The GitHub repository zakuangyong/yolov11-view-cls-train contains a labelled image folder "car-view-cls" with 8 categories: back, back left side 45 degrees, back right side 45 degrees, front, front left side 45 degrees, front right side 45 degrees, left side, right side. Examples follow, each with its label.

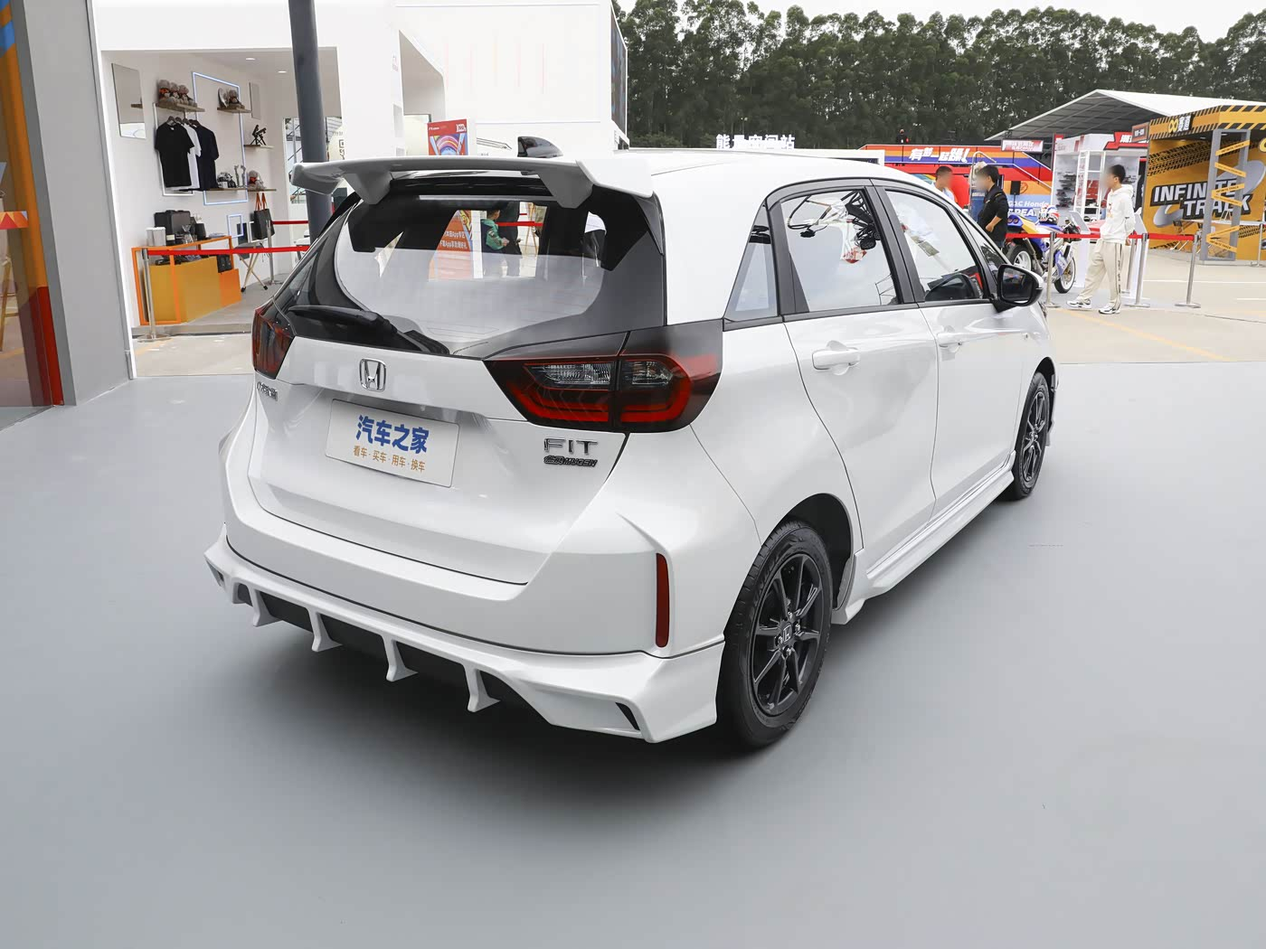
Label: back right side 45 degrees

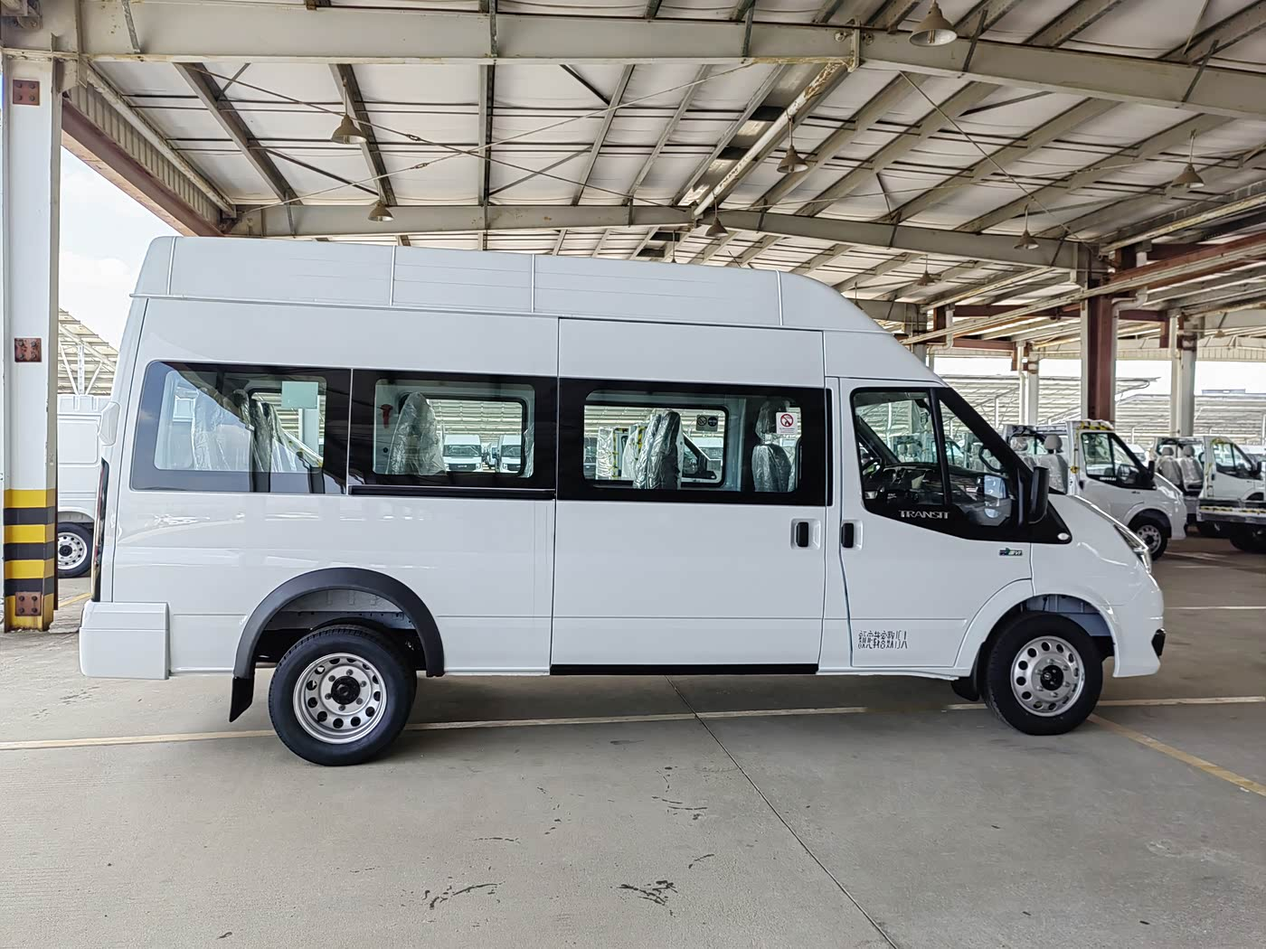
Label: right side

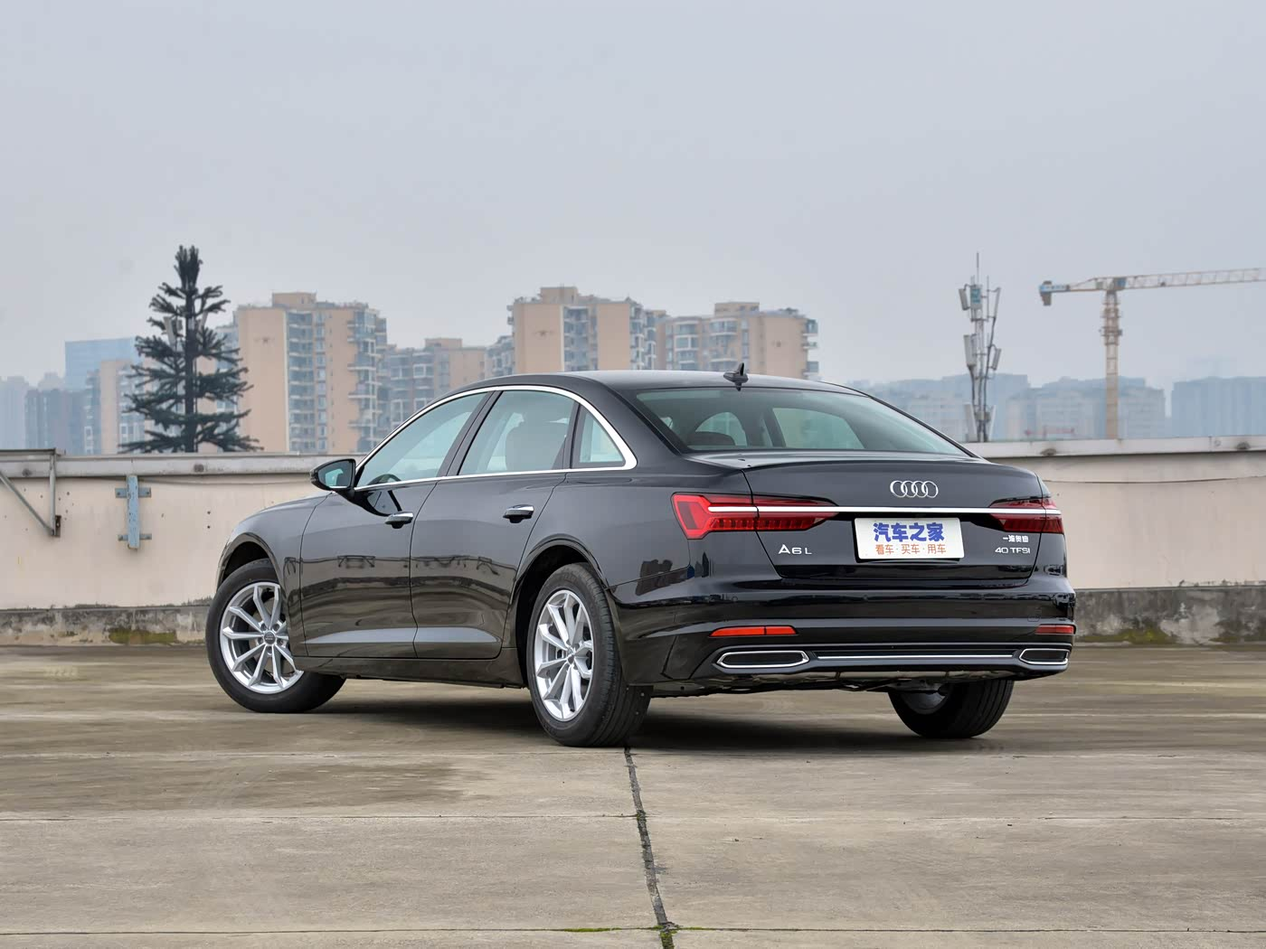
Label: back left side 45 degrees

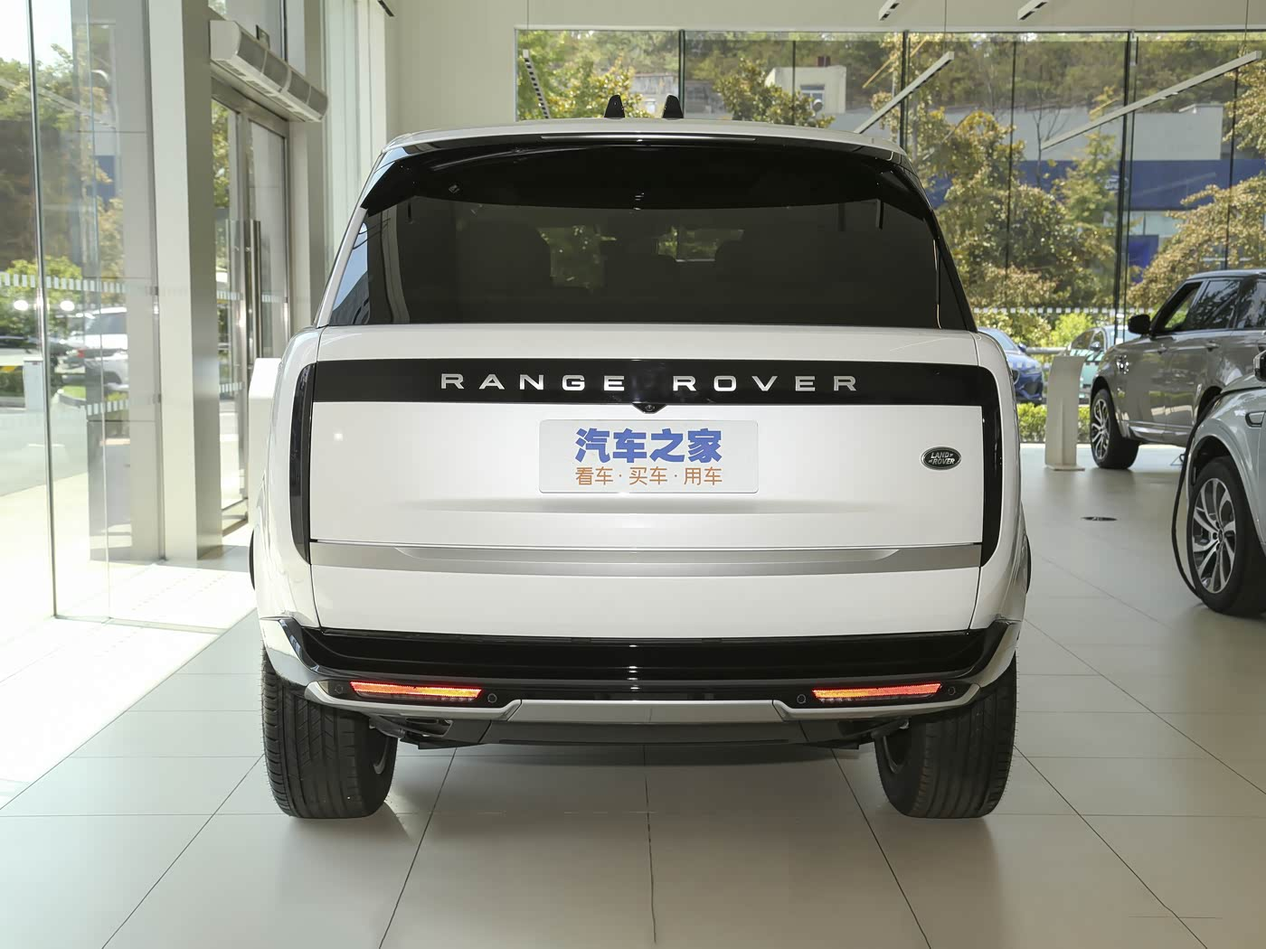
Label: back

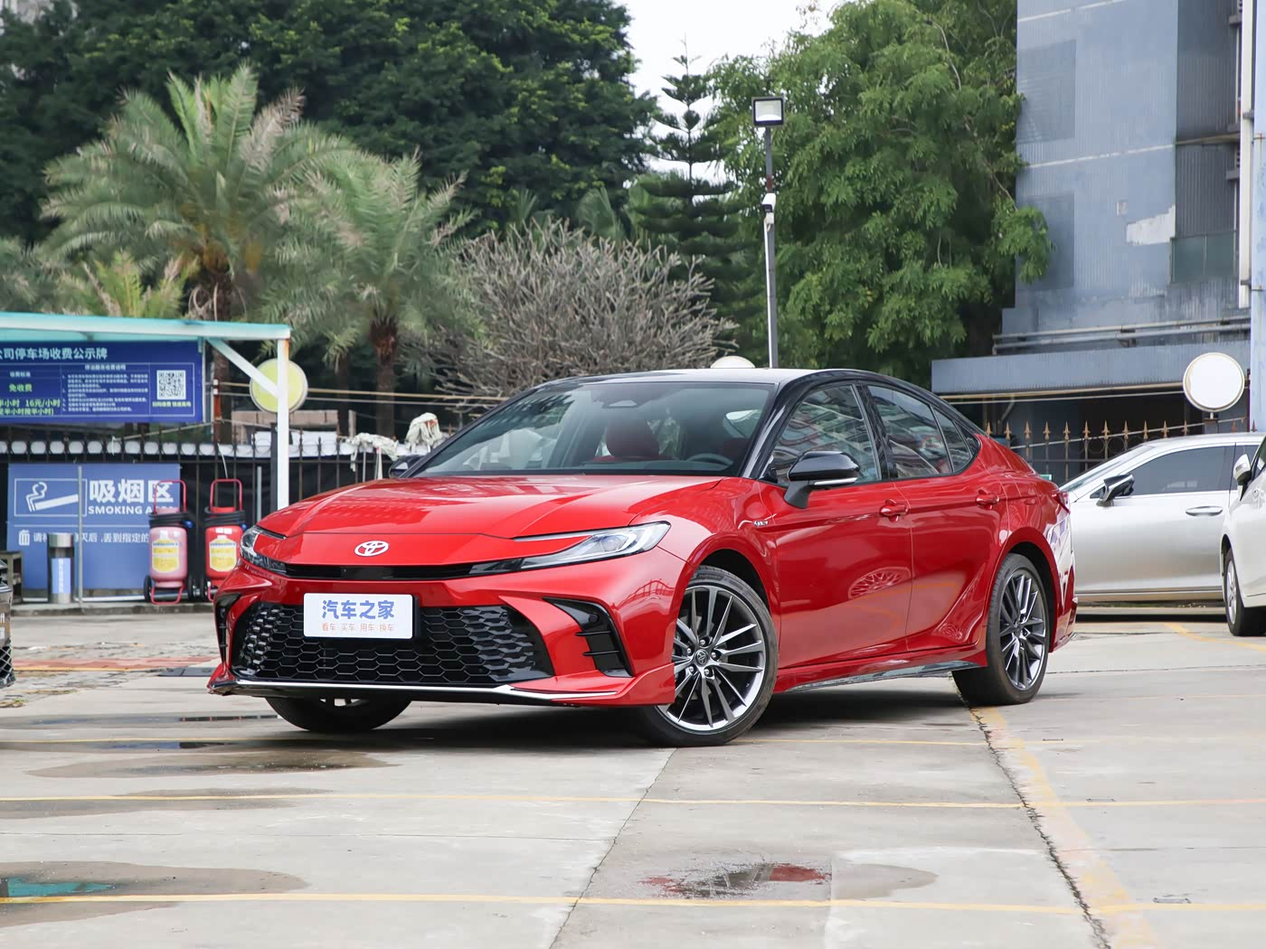
Label: front left side 45 degrees

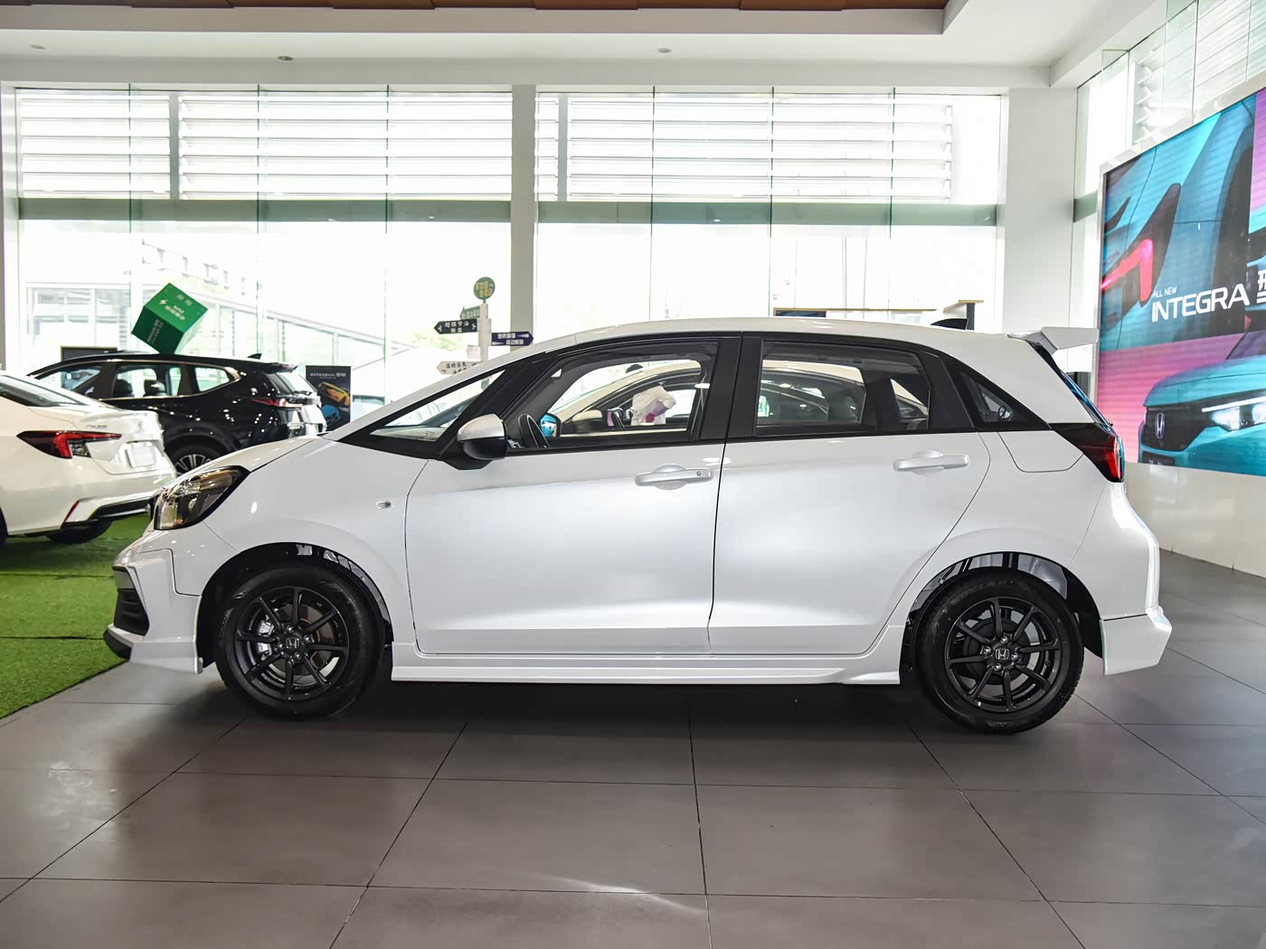
Label: left side
